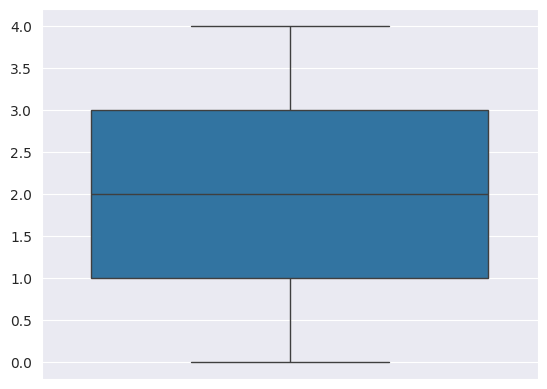

Reproduce this figure in Python.
import matplotlib.pyplot as plt
import seaborn as sns
import numpy as np
import pandas as pd

# 显示正负号与中文不显示问题
plt.rcParams['axes.unicode_minus'] = False
sns.set_style('darkgrid', {'font.sans-serif':['SimHei', 'Arial']})

# 去除部分warning
import warnings
warnings.filterwarnings('ignore')

plt.figure(dpi=150)
L = [3,2,1,0,4]
sns.boxplot(L)
plt.show()
